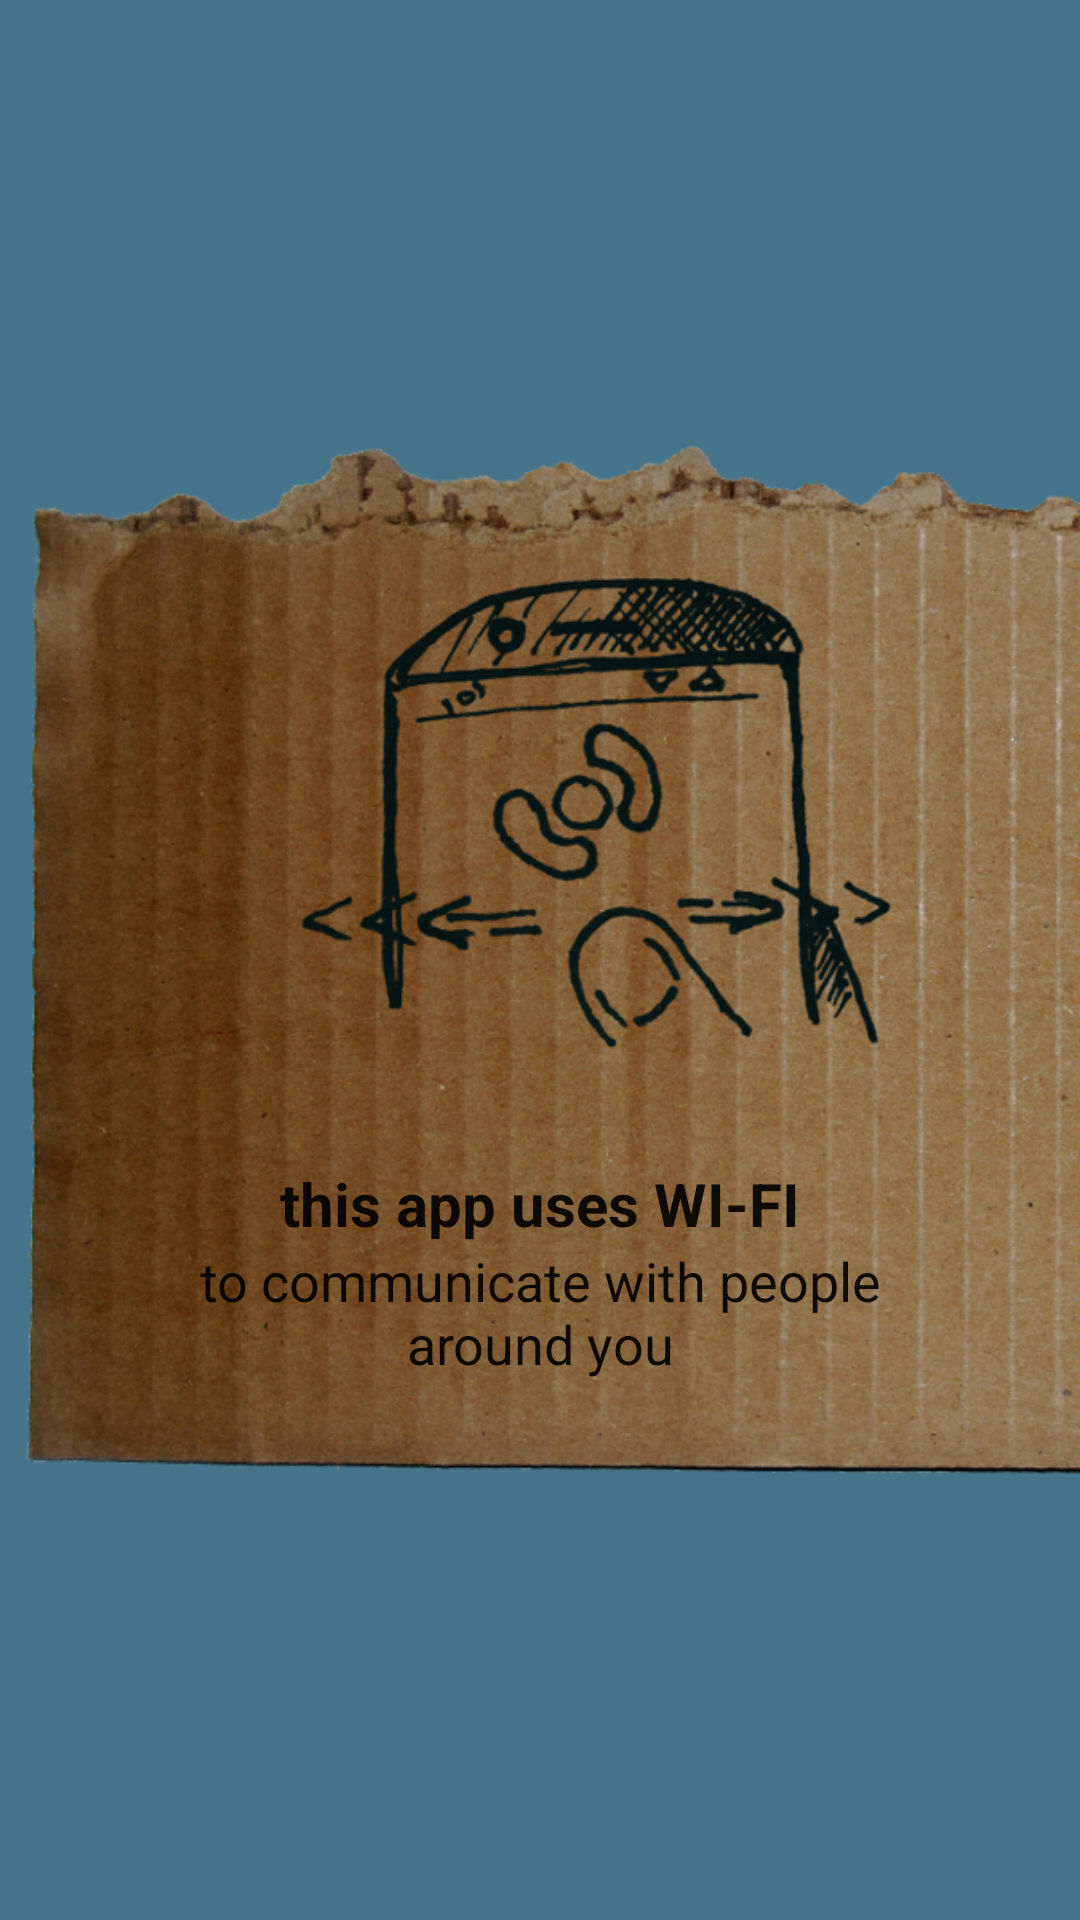

Write the Android layout XML for this screen, with the resource values it uses.
<!-- AndroidManifest.xml: application theme Theme.AppCompat.Light.NoActionBar -->
<!-- res/layout/welcome_slide1.xml -->
<?xml version="1.0" encoding="utf-8"?>

<RelativeLayout xmlns:android="http://schemas.android.com/apk/res/android"
    android:layout_width="match_parent"
    android:layout_height="match_parent"
    android:background="@color/wiknotLightBlue">

    <RelativeLayout
        android:layout_width="wrap_content"
        android:layout_height="wrap_content"
        android:layout_centerInParent="true"
        android:gravity="center_horizontal"
        android:orientation="vertical">

        <ImageView
            android:id="@+id/slide_padding_1"
            android:layout_width="wrap_content"
            android:layout_height="wrap_content"
            android:adjustViewBounds="true"
            android:src="@drawable/intro_1_600dp" />



            <TextView
                android:id="@+id/slide_title_1"
                android:layout_width="wrap_content"
                android:layout_height="wrap_content"
                android:layout_above="@+id/slide_text_1"
                android:layout_centerHorizontal="true"
                android:textAlignment="center"
                android:text="@string/slide_1_title"
                android:textColor="@android:color/black"
                android:alpha="0.9"
                android:textSize="20sp"
                android:layout_marginLeft="30dp"
                android:layout_marginRight="10dp"
                android:textStyle="bold" />

            <TextView
                android:id="@+id/slide_text_1"
                android:layout_width="wrap_content"
                android:layout_height="wrap_content"
                android:layout_alignBottom="@+id/slide_padding_1"
                android:layout_centerHorizontal="true"
                android:layout_marginLeft="30dp"
                android:layout_marginRight="10dp"
                android:layout_marginBottom="40dp"
                android:text="@string/slide_1_desc"
                android:textAlignment="center"
                android:textColor="@android:color/black"
                android:alpha="0.9"
                android:textSize="18sp" />


    </RelativeLayout>
</RelativeLayout>
<!-- resources referenced by this layout -->
<resources>
  <color name="wiknotLightBlue">#46748a</color>
  <!-- drawable intro_1_600dp: png bitmap (drawable, 608970 bytes) -->
  <string name="slide_1_desc">to communicate with people\naround you</string>
  <string name="slide_1_title">this app uses WI-FI</string>
</resources>
